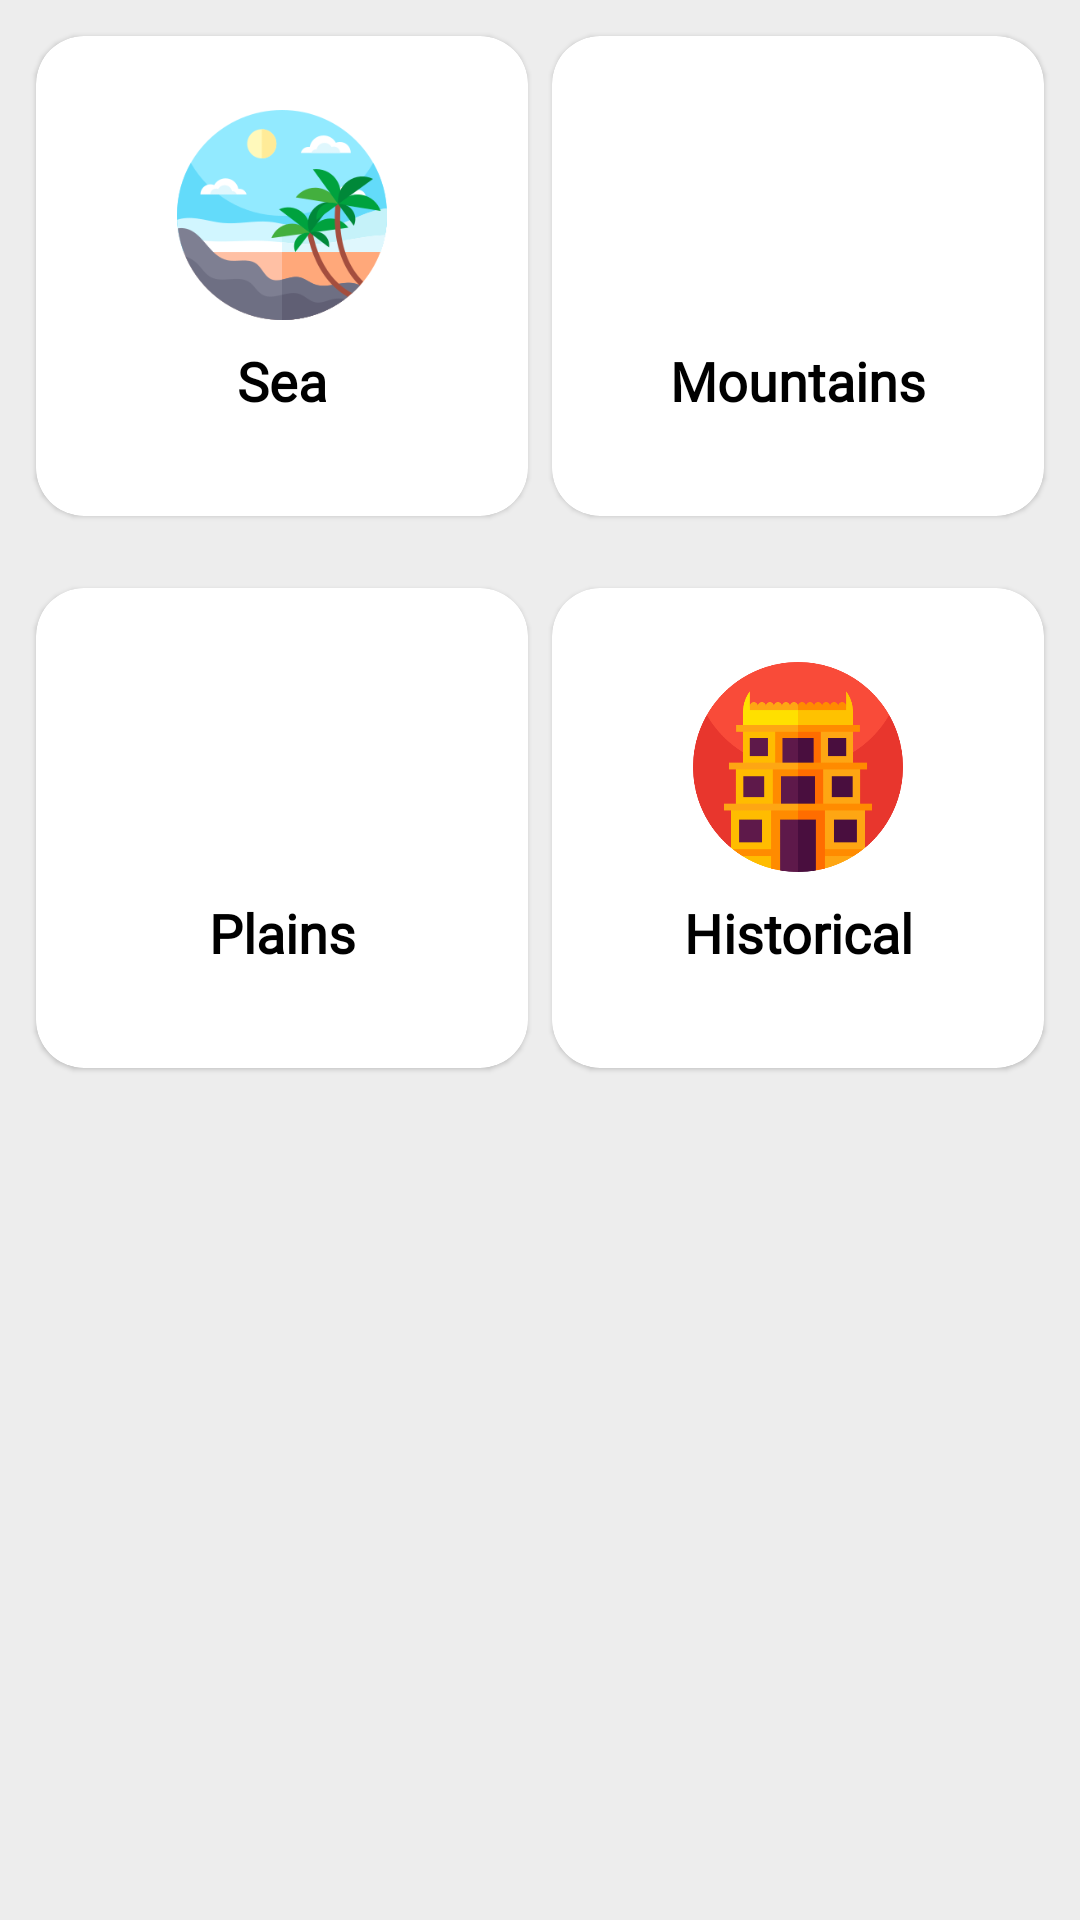

Layout XML and referenced resources for this Android screen:
<!-- AndroidManifest.xml: application theme Theme.TranSalVania -->
<!-- res/layout/activity_places_category.xml -->
<?xml version="1.0" encoding="utf-8"?>
<ScrollView xmlns:android="http://schemas.android.com/apk/res/android"
    xmlns:app="http://schemas.android.com/apk/res-auto"
    android:layout_width="match_parent"
    android:layout_height="match_parent"
    android:background="#ededed"
    android:orientation="vertical">

    <LinearLayout
        android:layout_width="match_parent"
        android:layout_height="wrap_content"
        android:orientation="vertical">


        <LinearLayout
            android:layout_width="match_parent"
            android:layout_height="wrap_content"
            android:layout_margin="8dp"
            android:orientation="horizontal"
            android:weightSum="2">

            <com.google.android.material.card.MaterialCardView
                android:layout_width="0dp"
                android:layout_height="160dp"
                android:layout_margin="4dp"
                android:layout_weight="1"
                android:elevation="10dp"
                android:padding="10dp"
                app:cardCornerRadius="16dp">

                <LinearLayout
                    android:id="@+id/seas"
                    android:layout_width="match_parent"
                    android:layout_height="match_parent"
                    android:gravity="center"
                    android:orientation="vertical">


                    <ImageView
                        android:layout_width="70dp"
                        android:layout_height="70dp"
                        android:layout_gravity="center"
                        android:background="@drawable/beach"
                        android:scaleType="centerCrop" />

                    <TextView
                        android:layout_width="match_parent"
                        android:layout_height="wrap_content"
                        android:layout_margin="8dp"
                        android:fontFamily="@font/sofia_pro_medium"
                        android:text="@string/sea"
                        android:textAlignment="center"
                        android:textColor="@color/black"
                        android:textSize="18sp"
                        android:textStyle="bold" />

                </LinearLayout>


            </com.google.android.material.card.MaterialCardView>

            <com.google.android.material.card.MaterialCardView
                android:layout_width="0dp"
                android:layout_height="160dp"
                android:layout_margin="4dp"
                android:layout_weight="1"
                android:elevation="10dp"
                android:padding="10dp"
                app:cardCornerRadius="16dp">

                <LinearLayout
                    android:id="@+id/mountains"
                    android:layout_width="match_parent"
                    android:layout_height="match_parent"
                    android:gravity="center"
                    android:orientation="vertical">

                    <ImageView
                        android:layout_width="70dp"
                        android:layout_height="70dp"
                        android:layout_gravity="center"
                        android:background="@drawable/place"
                        android:scaleType="centerCrop" />

                    <TextView
                        android:layout_width="match_parent"
                        android:layout_height="wrap_content"
                        android:layout_margin="8dp"
                        android:fontFamily="@font/sofia_pro_medium"
                        android:text="@string/mountains"
                        android:textAlignment="center"
                        android:textColor="@color/black"
                        android:textSize="18sp"
                        android:textStyle="bold" />

                </LinearLayout>


            </com.google.android.material.card.MaterialCardView>


        </LinearLayout>

        <LinearLayout
            android:layout_width="match_parent"
            android:layout_height="wrap_content"
            android:layout_margin="8dp"
            android:orientation="horizontal"
            android:weightSum="2">

            <com.google.android.material.card.MaterialCardView
                android:layout_width="0dp"
                android:layout_height="160dp"
                android:layout_margin="4dp"
                android:layout_weight="1"
                android:elevation="10dp"
                android:padding="10dp"
                app:cardCornerRadius="16dp">

                <LinearLayout
                    android:id="@+id/plains"
                    android:layout_width="match_parent"
                    android:layout_height="match_parent"
                    android:gravity="center"
                    android:orientation="vertical">

                    <ImageView
                        android:layout_width="70dp"
                        android:layout_height="70dp"
                        android:layout_gravity="center"
                        android:background="@drawable/city"
                        android:scaleType="centerCrop" />


                    <TextView
                        android:layout_width="match_parent"
                        android:layout_height="wrap_content"
                        android:layout_margin="8dp"
                        android:fontFamily="@font/sofia_pro_medium"
                        android:text="@string/plains"
                        android:textAlignment="center"
                        android:textColor="@color/black"
                        android:textSize="18sp"
                        android:textStyle="bold" />

                </LinearLayout>


            </com.google.android.material.card.MaterialCardView>

            <com.google.android.material.card.MaterialCardView
                android:layout_width="0dp"
                android:layout_height="160dp"
                android:layout_margin="4dp"
                android:layout_weight="1"
                android:elevation="10dp"
                android:padding="10dp"
                app:cardCornerRadius="16dp">

                <LinearLayout
                    android:id="@+id/historical"
                    android:layout_width="match_parent"
                    android:layout_height="match_parent"
                    android:gravity="center"
                    android:orientation="vertical">

                    <ImageView
                        android:layout_width="70dp"
                        android:layout_height="70dp"
                        android:layout_gravity="center"
                        android:background="@drawable/temple" />

                    <TextView
                        android:layout_width="match_parent"
                        android:layout_height="wrap_content"
                        android:layout_margin="8dp"
                        android:fontFamily="@font/sofia_pro_medium"
                        android:text="@string/historical"
                        android:textAlignment="center"
                        android:textColor="@color/black"
                        android:textSize="18sp"
                        android:textStyle="bold" />

                </LinearLayout>


            </com.google.android.material.card.MaterialCardView>


        </LinearLayout>

    </LinearLayout>


</ScrollView>
<!-- resources referenced by this layout -->
<resources>
  <color name="black">#FF000000</color>
  <!-- drawable beach: png bitmap (drawable, 21912 bytes) -->
  <!-- drawable temple: png bitmap (drawable, 19047 bytes) -->
  <string name="historical">Historical</string>
  <string name="mountains">Mountains</string>
  <string name="plains">Plains</string>
  <string name="sea">Sea</string>
  <style name="Theme.TranSalVania" parent="Theme.MaterialComponents.Light.DarkActionBar">
          
          <item name="colorPrimary">@color/purple_700</item>
          <item name="colorPrimaryVariant">@color/purple_700</item>
          <item name="colorOnPrimary">@color/white</item>
          
          <item name="colorSecondary">@color/teal_200</item>
          <item name="colorSecondaryVariant">@color/teal_700</item>
          <item name="colorOnSecondary">@color/black</item>
          
          <item name="android:forceDarkAllowed" tools:targetApi="q">false</item>
  
          <item name="android:statusBarColor" tools:targetApi="l">?attr/colorPrimaryVariant</item>
          
      </style>
  <color name="purple_700">#1565C0</color>
  <color name="white">#FFFFFFFF</color>
  <color name="teal_200">#FF03DAC5</color>
  <color name="teal_700">#FF018786</color>
</resources>
